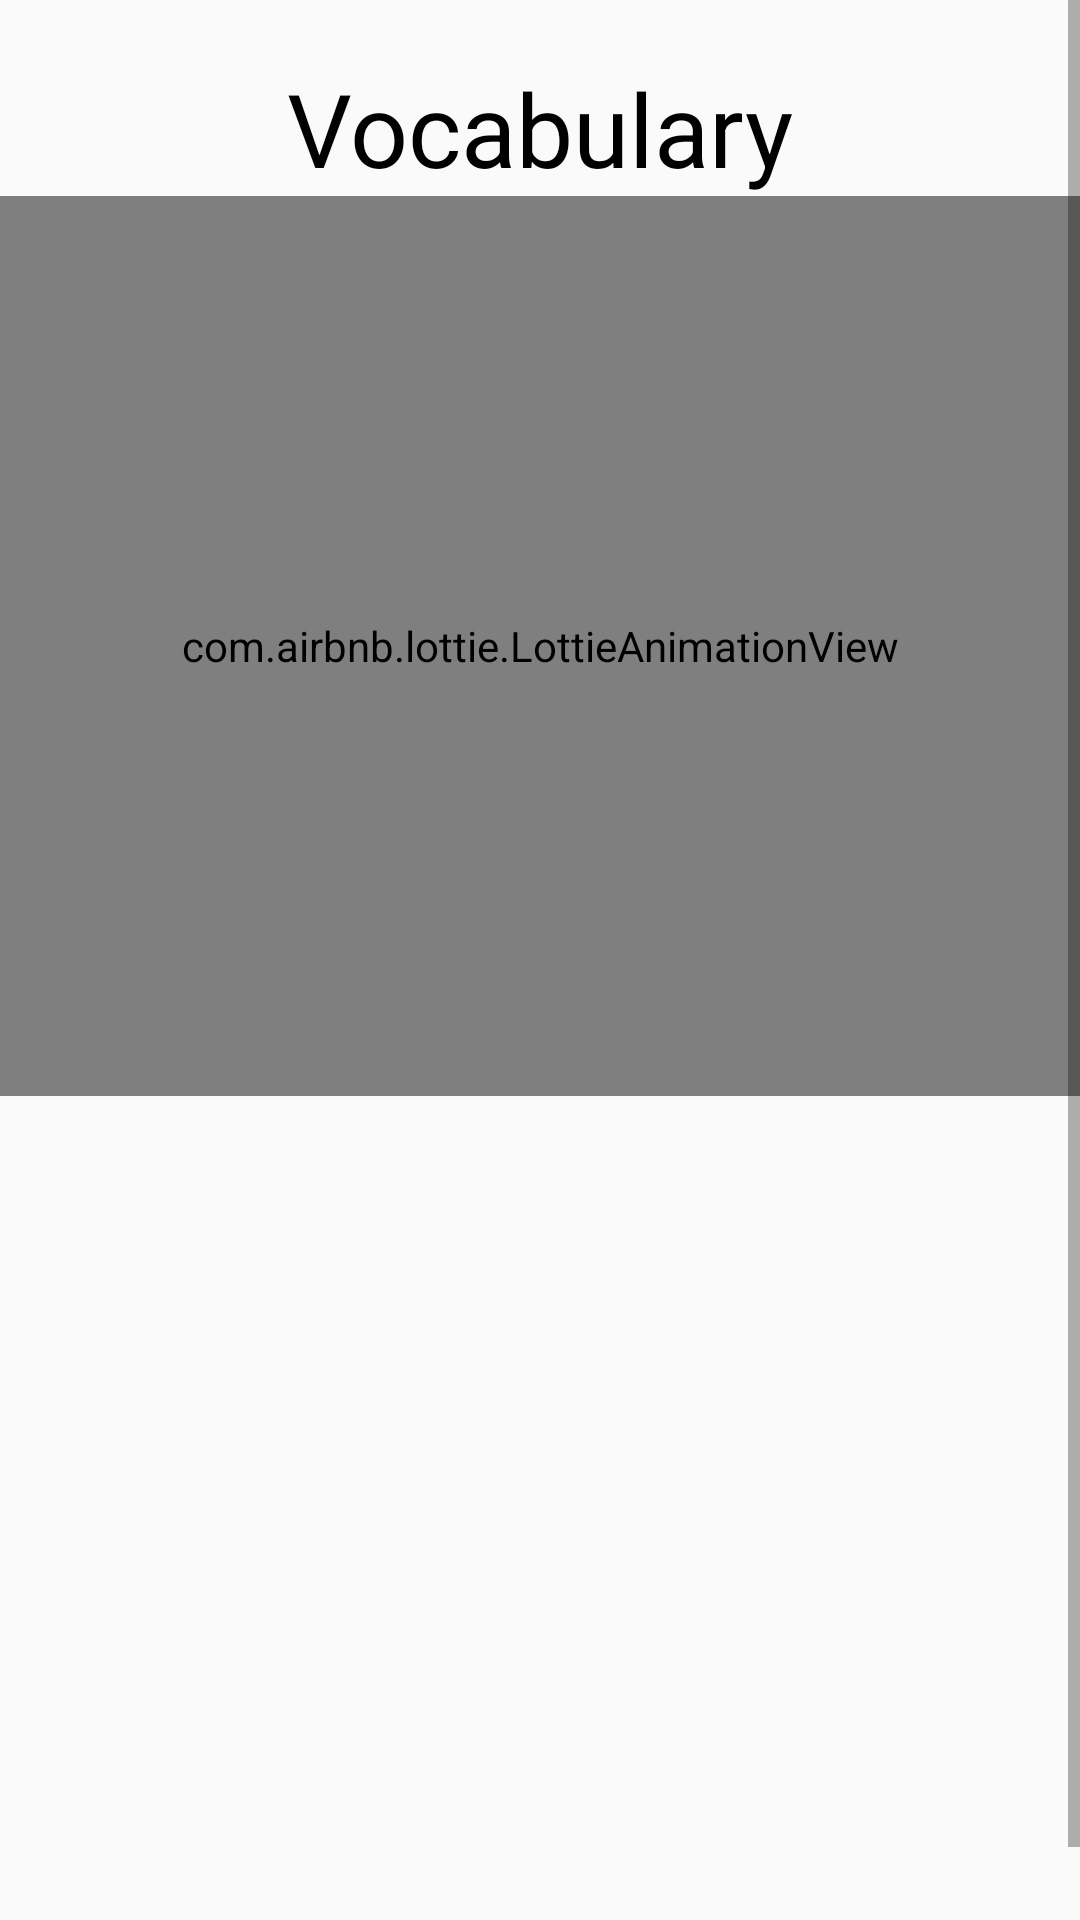

This screen was rendered from an Android layout file. Write that file and the resources it references.
<!-- AndroidManifest.xml: application theme Theme.DailyBrainTeaser -->
<!-- res/layout/activity_vocabulary.xml -->
<?xml version="1.0" encoding="utf-8"?>
<androidx.constraintlayout.widget.ConstraintLayout xmlns:android="http://schemas.android.com/apk/res/android"
    xmlns:app="http://schemas.android.com/apk/res-auto"
    xmlns:tools="http://schemas.android.com/tools"
    android:layout_width="match_parent"
    android:layout_height="match_parent"
    tools:context=".Vocabulary">

    <ScrollView
        android:layout_width="match_parent"
        android:layout_height="match_parent">

        <LinearLayout
            android:layout_width="match_parent"
            android:layout_height="wrap_content"
            android:orientation="vertical" >
            <Space
                android:layout_width="match_parent"
                android:layout_height="20dp"/>

            <TextView
                android:id="@+id/vocabulary"
                android:layout_width="wrap_content"
                android:layout_height="wrap_content"
                android:layout_gravity="center"
                android:text="Vocabulary"
                android:textColor="@color/black"
                android:textSize="34sp" />

            <com.airbnb.lottie.LottieAnimationView
                android:layout_width="match_parent"
                android:layout_height="300dp"
                app:lottie_autoPlay="true"
                app:lottie_rawRes="@raw/vocab"
                tools:ignore="ImageContrastCheck" />
            <TextView
                android:id="@+id/vocab_text"
                android:layout_width="match_parent"
                android:layout_height="300dp"
                android:text=""
                android:textColor="@color/black"
                android:justificationMode="inter_word"
                android:paddingRight="30dp"
                android:paddingLeft="30dp"
                android:textSize="24sp" />
        </LinearLayout>
    </ScrollView>


</androidx.constraintlayout.widget.ConstraintLayout>
<!-- resources referenced by this layout -->
<resources>
  <color name="black">#FF000000</color>
  <style name="Theme.DailyBrainTeaser" parent="Theme.AppCompat.DayNight.DarkActionBar">
          
          <item name="colorPrimary">@color/black</item>
          <item name="colorPrimaryVariant">@color/abc8</item>
          <item name="colorOnPrimary">@color/white</item>
          
          <item name="colorSecondary">@color/teal_200</item>
          <item name="colorSecondaryVariant">@color/teal_700</item>
          <item name="colorOnSecondary">@color/black</item>
          
          <item name="android:statusBarColor">?attr/colorPrimaryVariant</item>
          
      </style>
  <color name="abc8">#c83349</color>
  <color name="white">#FFFFFFFF</color>
  <color name="teal_200">#FF03DAC5</color>
  <color name="teal_700">#FF018786</color>
</resources>
